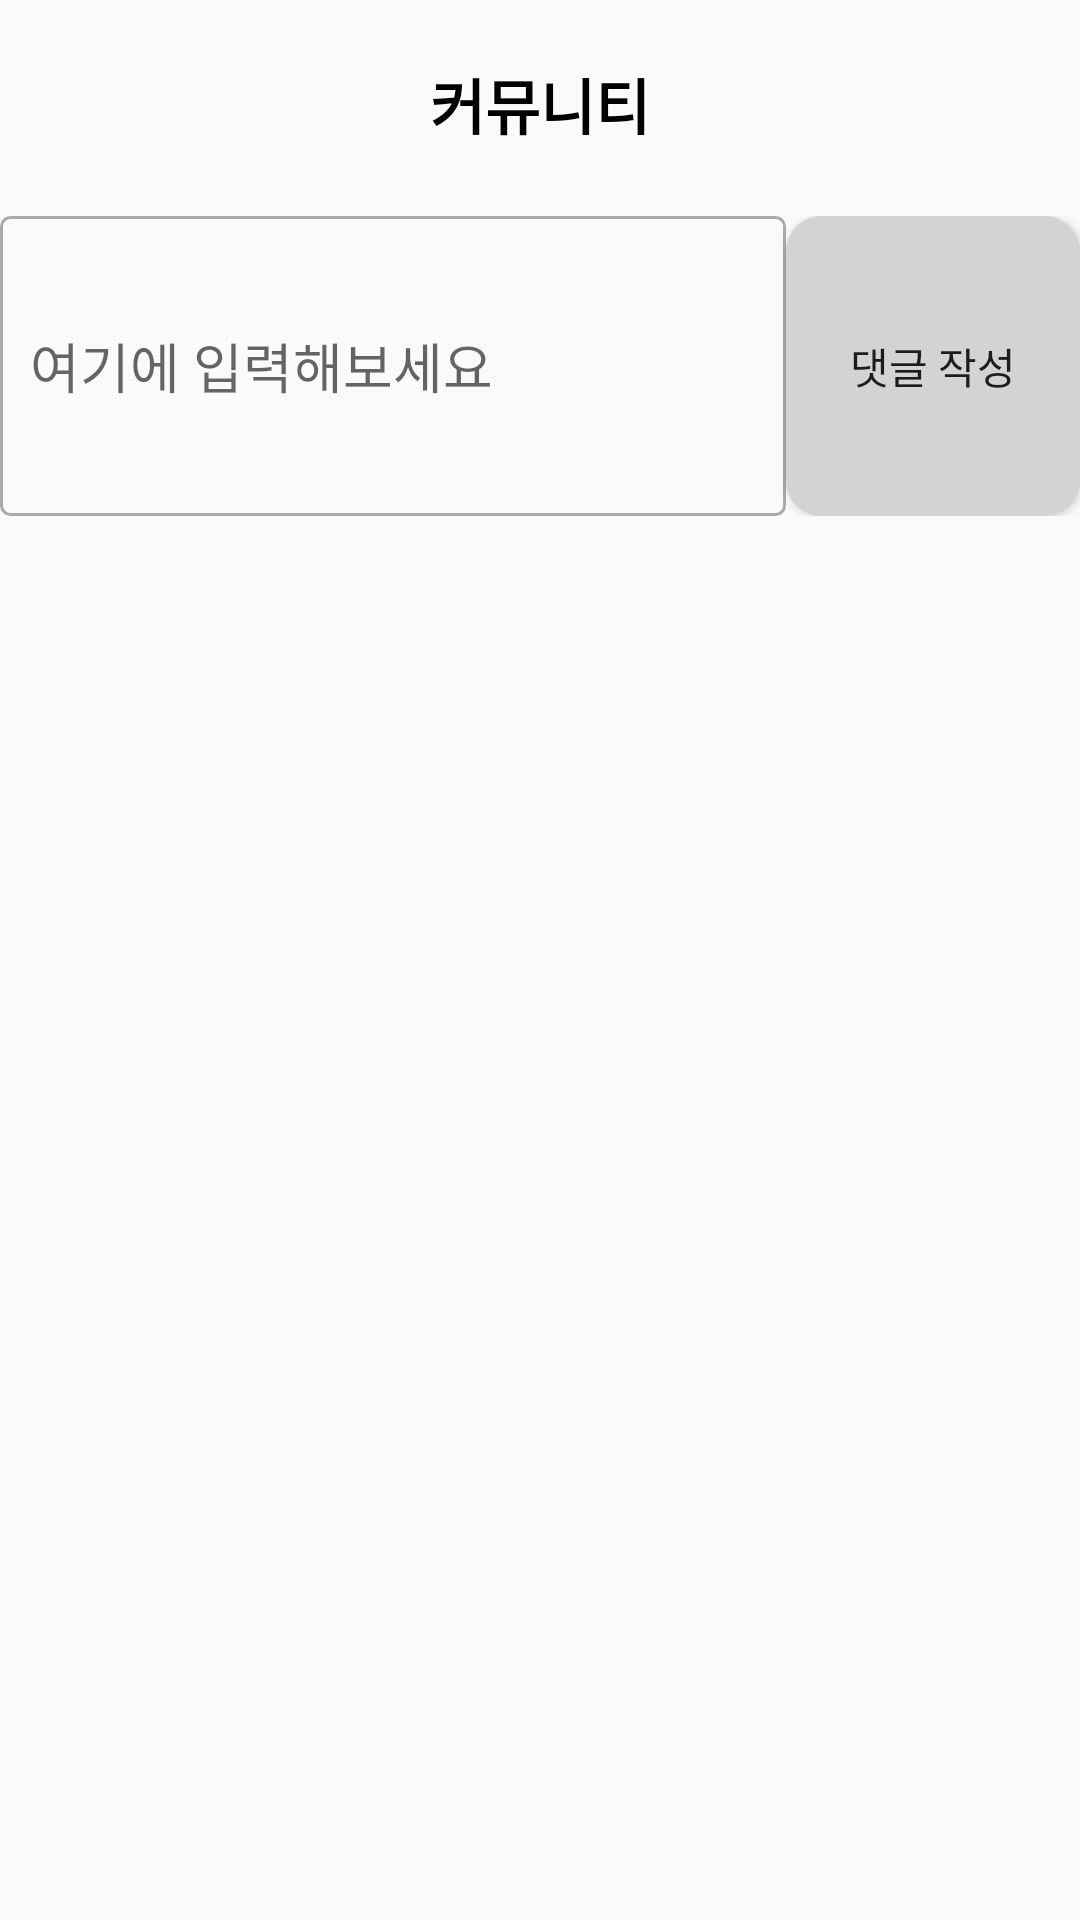

Reconstruct the res/layout file that produces this screen, plus the resources it refers to.
<!-- AndroidManifest.xml: application theme Theme.Stock -->
<!-- res/layout/fragment_community.xml -->
<?xml version="1.0" encoding="utf-8"?>
<layout xmlns:android="http://schemas.android.com/apk/res/android"
    xmlns:app="http://schemas.android.com/apk/res-auto"
    xmlns:tools="http://schemas.android.com/tools"
    tools:context=".views.stockDetail.CommunityFragment">

    <data>

        <variable
            name="viewModel"
            type="com.example.stock.viewmodel.CommunityViewModel" />
    </data>

    <FrameLayout
        android:layout_width="match_parent"
        android:layout_height="match_parent">

        <androidx.constraintlayout.widget.ConstraintLayout
            android:layout_width="match_parent"
            android:layout_height="match_parent">

            <androidx.constraintlayout.widget.ConstraintLayout
                android:id="@+id/toolbar"
                android:layout_width="match_parent"
                android:layout_height="60dp"
                app:layout_constraintBottom_toTopOf="@+id/community_editView"
                app:layout_constraintTop_toTopOf="parent">

                <TextView
                    android:id="@+id/community_textview"
                    android:layout_width="wrap_content"
                    android:layout_height="40dp"
                    android:layout_margin="20dp"
                    android:text="커뮤니티"
                    android:textColor="@color/black"
                    android:textSize="20sp"
                    android:textStyle="bold"
                    app:layout_constraintLeft_toLeftOf="parent"
                    app:layout_constraintRight_toRightOf="parent"
                    app:layout_constraintTop_toTopOf="parent"></TextView>


                <ImageView
                    android:onClick="@{viewModel::btnBackClick}"
                    android:id="@+id/back"
                    android:layout_width="56dp"
                    android:layout_height="50dp"
                    android:scaleType="fitCenter"
                    android:scaleX="-1"
                    android:src="@drawable/icon_back30"
                    app:layout_constraintBottom_toBottomOf="parent"
                    app:layout_constraintLeft_toLeftOf="parent"
                    app:layout_constraintTop_toTopOf="parent"></ImageView>
            </androidx.constraintlayout.widget.ConstraintLayout>

            <LinearLayout
                android:id="@+id/community_editView"
                android:layout_width="match_parent"
                android:layout_height="100dp"
                android:layout_marginTop="12dp"
                android:orientation="horizontal"
                android:weightSum="5"
                app:layout_constraintLeft_toLeftOf="parent"
                app:layout_constraintRight_toRightOf="parent"
                app:layout_constraintTop_toBottomOf="@+id/toolbar">

                <EditText
                    android:id="@+id/community_editText"
                    android:layout_width="wrap_content"
                    android:layout_height="match_parent"
                    android:layout_weight="4.5"
                    android:background="@drawable/edit_text_selector"
                    android:hint="여기에 입력해보세요"
                    android:onTextChanged="@{(text, start, before, count) -> viewModel.onTextChanged(text)}"
                    android:padding="10dp"></EditText>


                <Button
                    android:layout_width="wrap_content"
                    android:layout_height="match_parent"
                    android:layout_weight="0.5"
                    android:background="@drawable/background_button_round"
                    android:onClick="@{viewModel::btnWriteClick}"
                    android:text="댓글 작성"></Button>

            </LinearLayout>


            <androidx.recyclerview.widget.RecyclerView
                android:id="@+id/recycler_community"
                android:layout_width="match_parent"
                android:layout_height="0dp"
                android:layout_marginTop="10dp"
                android:overScrollMode="never"
                app:layoutManager="androidx.recyclerview.widget.LinearLayoutManager"
                app:layout_constraintBottom_toBottomOf="parent"
                app:layout_constraintLeft_toLeftOf="parent"
                app:layout_constraintRight_toRightOf="parent"
                app:layout_constraintTop_toBottomOf="@+id/community_editView"></androidx.recyclerview.widget.RecyclerView>

        </androidx.constraintlayout.widget.ConstraintLayout>
    </FrameLayout>
</layout>
<!-- resources referenced by this layout -->
<resources>
  <color name="black">#FF000000</color>
  <!-- drawable background_button_round (drawable) -->
  <?xml version="1.0" encoding="utf-8"?>
  <shape xmlns:android="http://schemas.android.com/apk/res/android"
      android:padding="10dp"
      android:shape="rectangle" >
      <solid android:color="#D3D3D3" />
      <corners
          android:bottomLeftRadius="12dp"
          android:bottomRightRadius="12dp"
          android:topLeftRadius="12dp"
          android:topRightRadius="12dp" />
  </shape>
  <!-- drawable edit_text_selector (drawable) -->
  <?xml version="1.0" encoding="utf-8"?>
  <selector xmlns:android="http://schemas.android.com/apk/res/android">
      <item android:state_focused="true">
          <shape>
              <corners android:radius="3dp" />
              <stroke android:width="1dp" android:color="@android:color/holo_blue_dark" />
          </shape>
      </item>
  
      <item android:state_focused="false">
          <shape>
              <corners android:radius="3dp" />
              <stroke android:width="1dp" android:color="@android:color/darker_gray" />
          </shape>
      </item>
  </selector>
  <style name="Theme.Stock" parent="Theme.AppCompat.Light.NoActionBar">
          
          <item name="colorPrimary">@color/purple_500</item>
          <item name="colorPrimaryVariant">@color/purple_700</item>
          <item name="colorOnPrimary">@color/white</item>
          
          <item name="colorSecondary">@color/teal_200</item>
          <item name="colorSecondaryVariant">@color/teal_700</item>
          <item name="colorOnSecondary">@color/black</item>
          
          <item name="android:statusBarColor" tools:targetApi="l">?attr/colorPrimaryVariant</item>
          
      </style>
  <color name="purple_500">#FF6200EE</color>
  <color name="purple_700">#FF3700B3</color>
  <color name="white">#FFFFFFFF</color>
  <color name="teal_200">#FF03DAC5</color>
  <color name="teal_700">#FF018786</color>
</resources>
